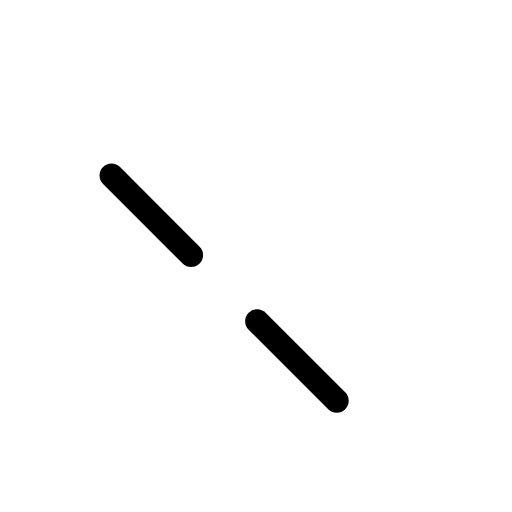
t = 0.00 s
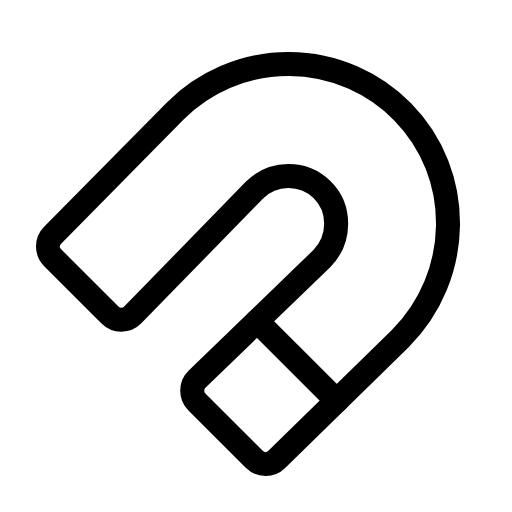
t = 0.60 s
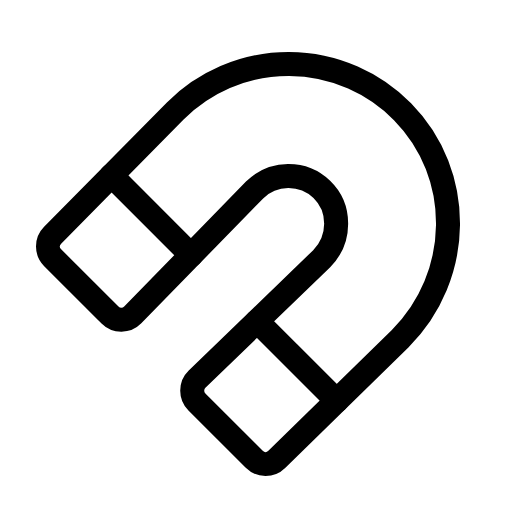
t = 0.98 s
t = 1.35 s: frame unchanged from t = 0.98 s, image omitted
t = 1.73 s: frame unchanged from t = 0.98 s, image omitted

The animated SVG that drew these frames (rendered in a browser with its animation timeline set to each time). Animation: 1 CSS @keyframes rule; one cycle of 2.10 s, repeats indefinitely.

<svg xmlns="http://www.w3.org/2000/svg" viewBox="0 0 256 256">
  <style>
    .draw-line {
      stroke-dasharray: 2000;
      stroke-dashoffset: 0;
    }
    svg:hover .draw-line {
      animation: phosphor-draw-in 1.5s ease-in-out infinite alternate;
    }
    @keyframes phosphor-draw-in {
      0%   { stroke-dashoffset: 2000; }
      100% { stroke-dashoffset: 0; }
    }
  </style><rect width="256" height="256" fill="none"/><path d="M26.34,128.88,55,157.54a8,8,0,0,0,11.37-.06L127.29,95a24,24,0,0,1,33.61-.33c9.69,9.34,9.46,25.14-.05,34.65L98.54,189.6a8,8,0,0,0-.08,11.4l28.66,28.66a8,8,0,0,0,11.26.05l61.74-60.43c31.19-31.19,32.1-82,1.14-113.42a80,80,0,0,0-113.57-.43L26.31,117.6A8,8,0,0,0,26.34,128.88Z" fill="none" stroke="currentColor" stroke-linecap="round" stroke-linejoin="round" stroke-width="12" class="draw-line" pathLength="1" style="animation-delay: 0s"/><line x1="128.57" y1="160.57" x2="168.36" y2="200.36" fill="none" stroke="currentColor" stroke-linecap="round" stroke-linejoin="round" stroke-width="12" class="draw-line" pathLength="1" style="animation-delay: 0.3s"/><line x1="55.77" y1="87.77" x2="95.56" y2="127.56" fill="none" stroke="currentColor" stroke-linecap="round" stroke-linejoin="round" stroke-width="12" class="draw-line" pathLength="1" style="animation-delay: 0.6s"/></svg>
